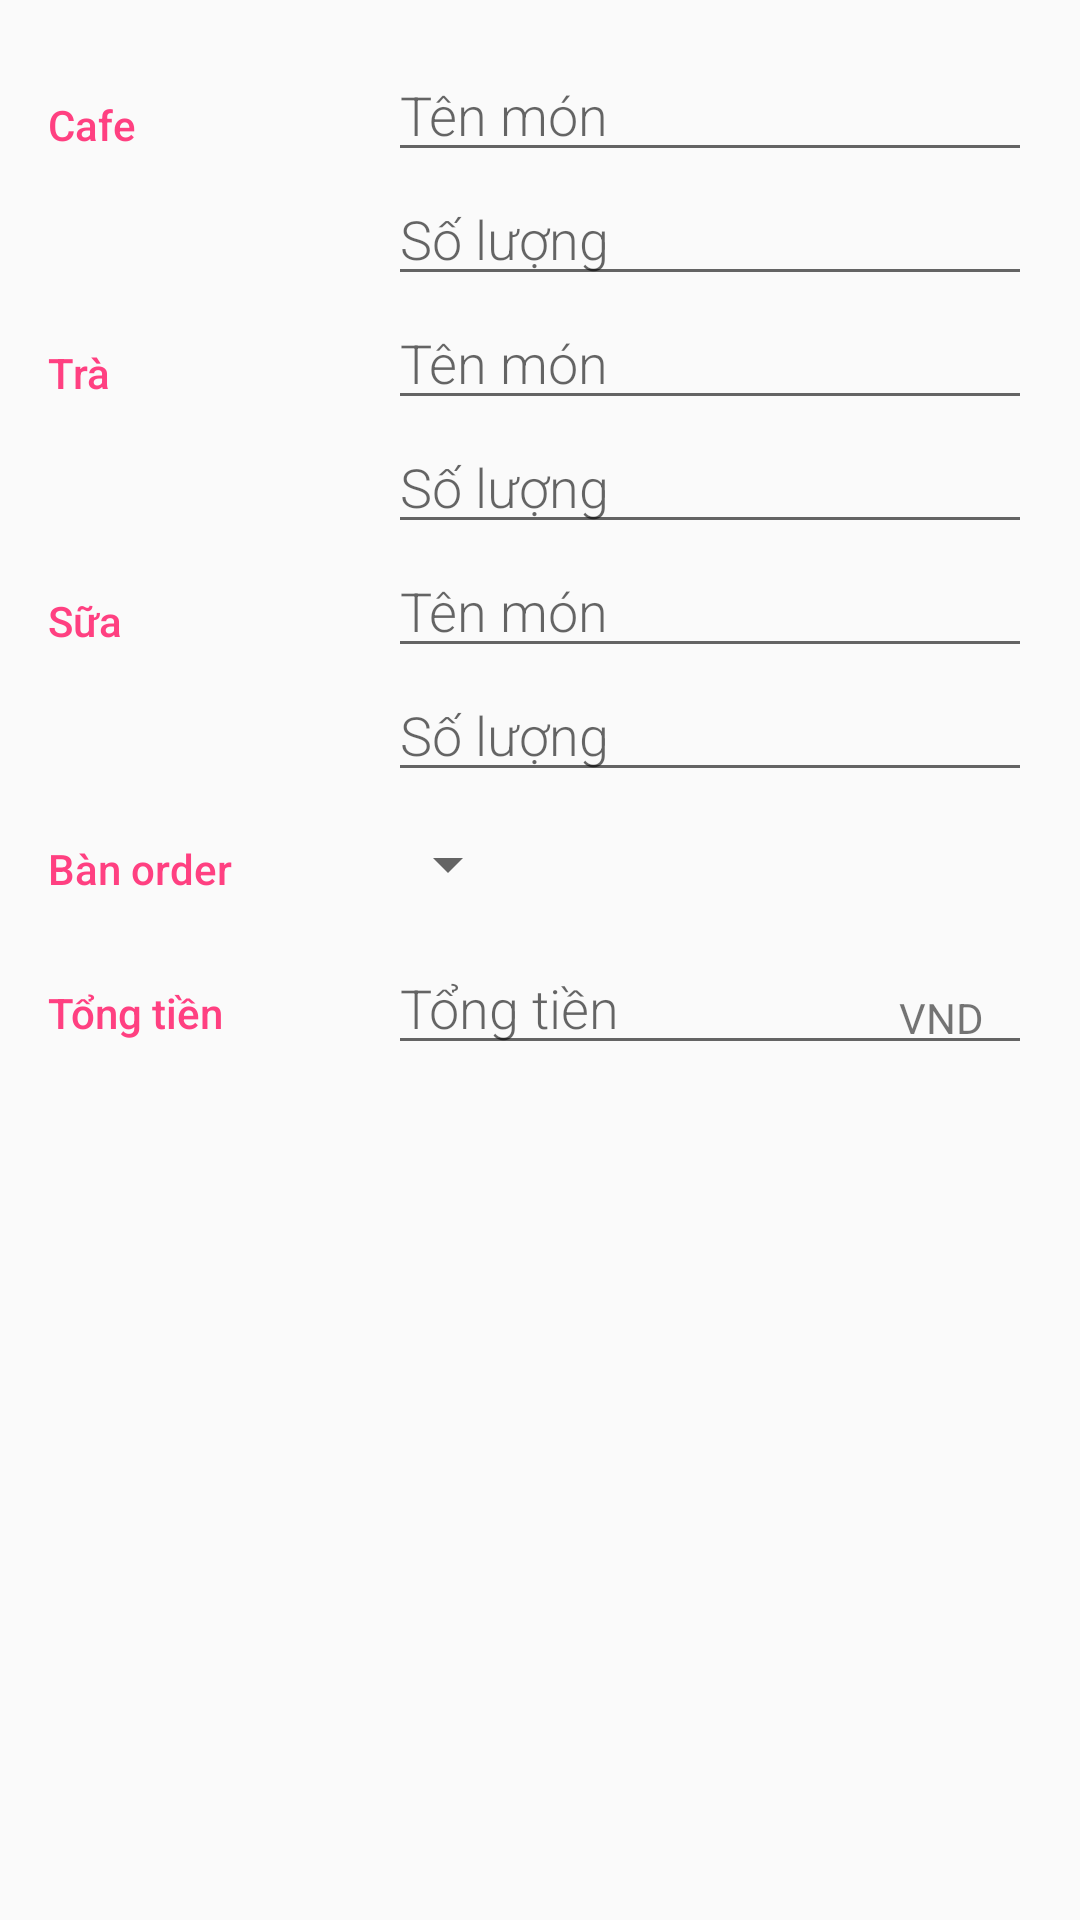

This screen was rendered from an Android layout file. Write that file and the resources it references.
<!-- AndroidManifest.xml: application theme AppTheme -->
<!-- res/layout/activity_editor.xml -->
<?xml version="1.0" encoding="utf-8"?>
<LinearLayout
    xmlns:android="http://schemas.android.com/apk/res/android"
    xmlns:tools="http://schemas.android.com/tools"
    android:layout_width="match_parent"
    android:layout_height="match_parent"
    android:orientation="vertical"
    android:padding="16dp"
    tools:context=".EditorActivity">

    
    <LinearLayout
        android:layout_width="match_parent"
        android:layout_height="wrap_content"
        android:orientation="horizontal">

        
        <TextView
            android:text="Cafe"
            style="@style/CategoryStyle" />

        
        <LinearLayout
            android:layout_height="wrap_content"
            android:layout_width="0dp"
            android:layout_weight="2"
            android:paddingLeft="4dp"
            android:orientation="vertical">

            
            <EditText
                android:id="@+id/edit_coffee_name"
                android:hint="Tên món"
                android:inputType="textCapWords"
                style="@style/EditorFieldStyle" />

            
            <EditText
                android:id="@+id/edit_coffee_num"
                android:hint="Số lượng"
                android:inputType="textCapWords"
                style="@style/EditorFieldStyle" />
        </LinearLayout>
    </LinearLayout>

    <LinearLayout
        android:layout_width="match_parent"
        android:layout_height="wrap_content"
        android:orientation="horizontal">

        
        <TextView
            android:text="Trà"
            style="@style/CategoryStyle" />

        
        <LinearLayout
            android:layout_height="wrap_content"
            android:layout_width="0dp"
            android:layout_weight="2"
            android:paddingLeft="4dp"
            android:orientation="vertical">

            
            <EditText
                android:id="@+id/edit_tea_name"
                android:hint="Tên món"
                android:inputType="textCapWords"
                style="@style/EditorFieldStyle" />

            
            <EditText
                android:id="@+id/edit_tea_num"
                android:hint="Số lượng"
                android:inputType="textCapWords"
                style="@style/EditorFieldStyle" />
        </LinearLayout>
    </LinearLayout>

    <LinearLayout
        android:layout_width="match_parent"
        android:layout_height="wrap_content"
        android:orientation="horizontal">

        
        <TextView
            android:text="Sữa"
            style="@style/CategoryStyle" />

        
        <LinearLayout
            android:layout_height="wrap_content"
            android:layout_width="0dp"
            android:layout_weight="2"
            android:paddingLeft="4dp"
            android:orientation="vertical">

            
            <EditText
                android:id="@+id/edit_milk_name"
                android:hint="Tên món"
                android:inputType="textCapWords"
                style="@style/EditorFieldStyle" />

            
            <EditText
                android:id="@+id/edit_milk_num"
                android:hint="Số lượng"
                android:inputType="textCapWords"
                style="@style/EditorFieldStyle" />
        </LinearLayout>
    </LinearLayout>

    
    <LinearLayout
        android:id="@+id/container_gender"
        android:layout_width="match_parent"
        android:layout_height="wrap_content"
        android:orientation="horizontal">

        
        <TextView
            android:text="Bàn order"
            style="@style/CategoryStyle" />

        
        <LinearLayout
            android:layout_height="wrap_content"
            android:layout_width="0dp"
            android:layout_weight="2"
            android:orientation="vertical">

            
            <Spinner
                android:id="@+id/spinner_table_order"
                android:layout_height="48dp"
                android:layout_width="wrap_content"
                android:paddingRight="16dp"
                android:spinnerMode="dropdown"/>
        </LinearLayout>
    </LinearLayout>

    
    <LinearLayout
        android:id="@+id/container_measurement"
        android:layout_width="match_parent"
        android:layout_height="wrap_content"
        android:orientation="horizontal">

        
        <TextView
            android:text="Tổng tiền"
            style="@style/CategoryStyle" />

        
        <RelativeLayout
            android:layout_height="wrap_content"
            android:layout_width="0dp"
            android:layout_weight="2"
            android:paddingLeft="4dp">

            
            <EditText
                android:id="@+id/edit_total_money"
                android:hint="Tổng tiền"
                android:inputType="number"
                style="@style/EditorFieldStyle" />

            
            <TextView
                android:id="@+id/label_money_units"
                android:text="VND"
                style="@style/EditorUnitsStyle"/>
        </RelativeLayout>
    </LinearLayout>
</LinearLayout>
<!-- resources referenced by this layout -->
<resources>
  <style name="CategoryStyle">
          <item name="android:layout_height">wrap_content</item>
          <item name="android:layout_width">0dp</item>
          <item name="android:layout_weight">1</item>
          <item name="android:paddingTop">16dp</item>
          <item name="android:textColor">@color/colorAccent</item>
          <item name="android:fontFamily">sans-serif-medium</item>
          <item name="android:textAppearance">?android:textAppearanceSmall</item>
      </style>
  <style name="EditorFieldStyle">
          <item name="android:layout_height">wrap_content</item>
          <item name="android:layout_width">match_parent</item>
          <item name="android:fontFamily">sans-serif-light</item>
          <item name="android:textAppearance">?android:textAppearanceMedium</item>
      </style>
  <style name="EditorUnitsStyle">
          <item name="android:layout_height">wrap_content</item>
          <item name="android:layout_width">wrap_content</item>
          <item name="android:layout_alignParentRight">true</item>
          <item name="android:paddingRight">16dp</item>
          <item name="android:paddingTop">16dp</item>
          <item name="android:textAppearance">?android:textAppearanceSmall</item>
      </style>
  <style name="AppTheme" parent="Theme.AppCompat.Light.DarkActionBar">
          <item name="colorPrimary">#050F1A</item>
          <item name="colorPrimaryDark">#050F1A</item>
          <item name="colorAccent">@color/colorAccent</item>
      </style>
  <color name="colorAccent">#FF4081</color>
</resources>
